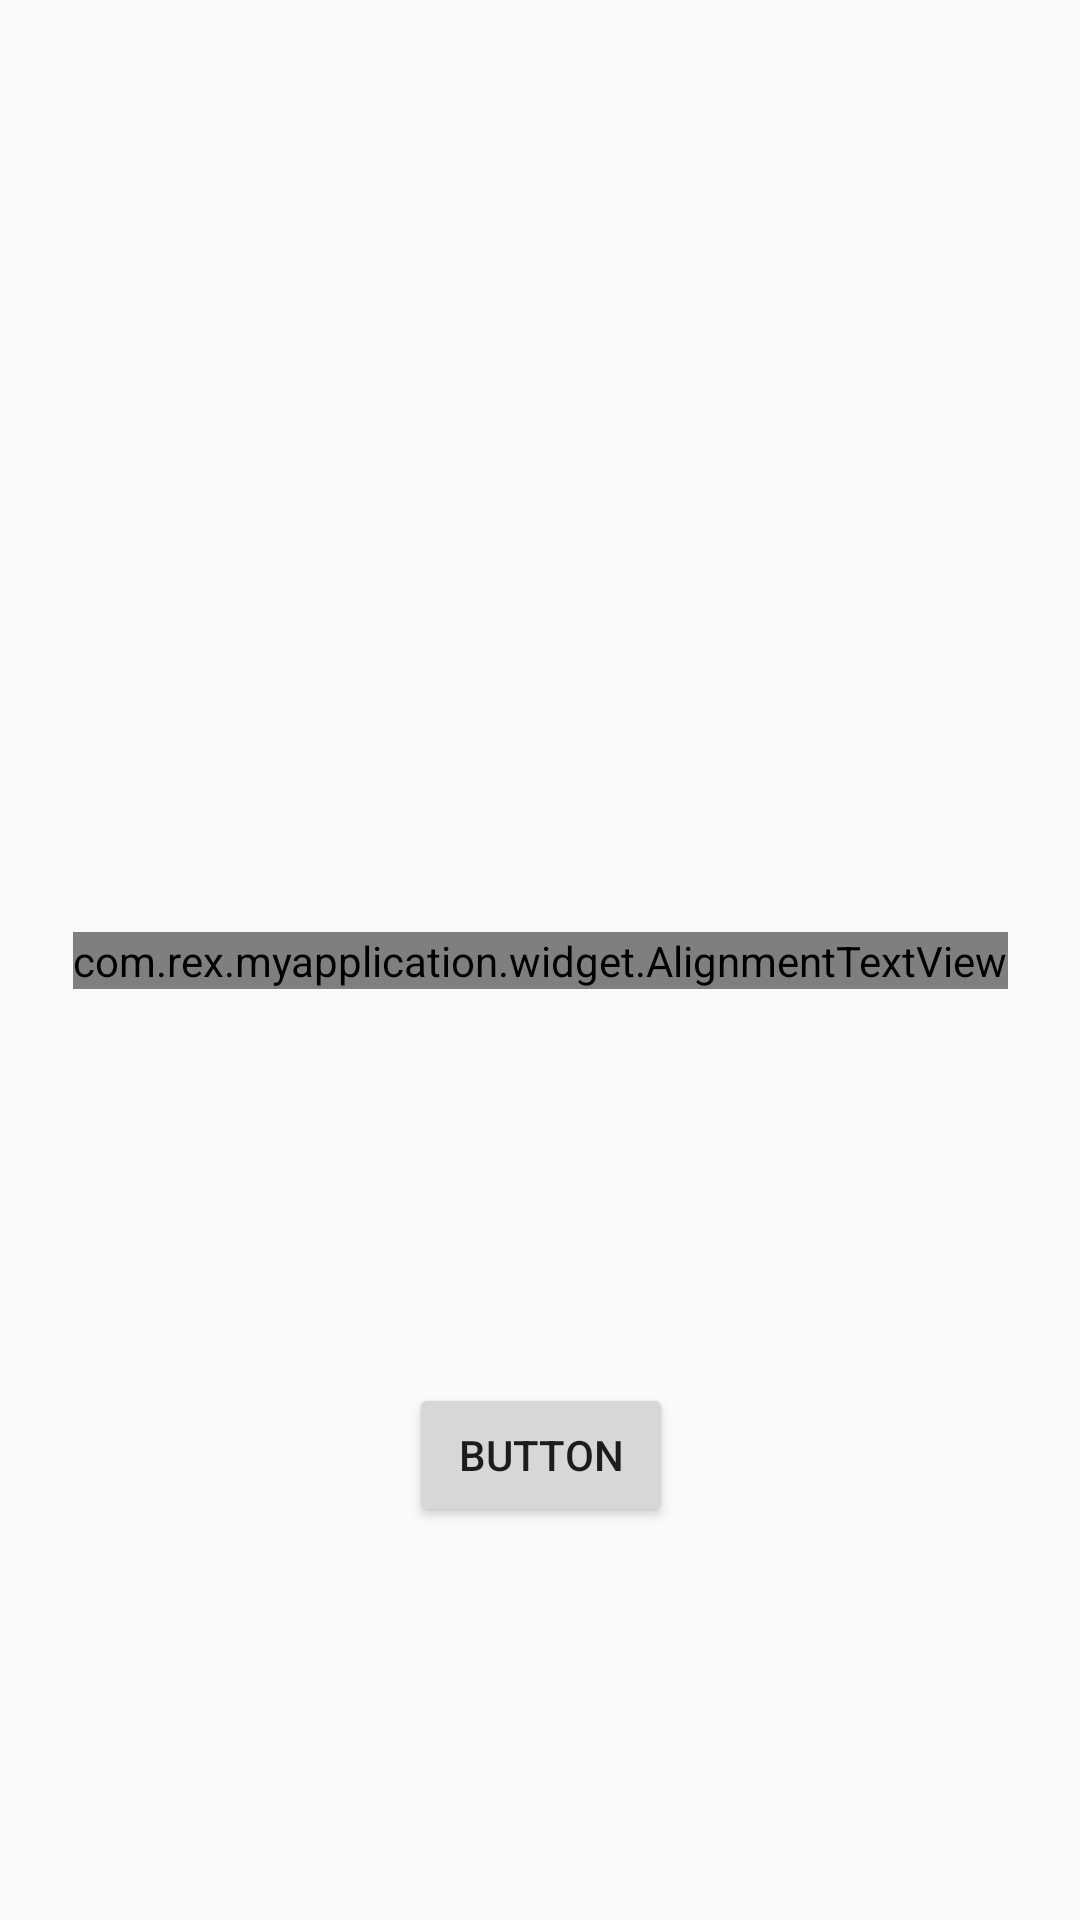

This screen was rendered from an Android layout file. Write that file and the resources it references.
<!-- AndroidManifest.xml: application theme AppTheme -->
<!-- res/layout/activity_main.xml -->
<?xml version="1.0" encoding="utf-8"?>
<android.support.constraint.ConstraintLayout xmlns:android="http://schemas.android.com/apk/res/android"
    xmlns:app="http://schemas.android.com/apk/res-auto"
    xmlns:tools="http://schemas.android.com/tools"
    android:layout_width="match_parent"
    android:layout_height="match_parent"
    tools:context=".ui.MainActivity">

    <com.rex.myapplication.widget.AlignmentTextView
        android:id="@+id/textView"
        android:layout_width="wrap_content"
        android:layout_height="wrap_content"
        android:gravity="left"
        android:text="Hellow！asdfd你好笨蛋sfsdfdsfdsfsadfdsfsdfdsfsdfsadfdsafasdfdsfsdfsadfdssafsdfasdfdsafsdfdsfsdsdfsdfsdfsdfsdfdfsdfsdfsdfsdfsdfsdsdfdsfdsfsdfdsfdsfsdfsdfdsfdfdfddfsdfrx"
        app:layout_constraintBottom_toBottomOf="parent"
        app:layout_constraintLeft_toLeftOf="parent"
        app:layout_constraintRight_toRightOf="parent"
        app:layout_constraintTop_toTopOf="parent" />
    <Button
        android:id="@+id/button"
        android:layout_width="wrap_content"
        android:layout_height="wrap_content"
        android:layout_marginTop="8dp"
        android:layout_marginBottom="8dp"
        android:text="Button"
        app:layout_constraintBottom_toBottomOf="parent"
        app:layout_constraintEnd_toEndOf="@+id/textView"
        app:layout_constraintStart_toStartOf="@+id/textView"
        app:layout_constraintTop_toBottomOf="@+id/textView" />

</android.support.constraint.ConstraintLayout>
<!-- resources referenced by this layout -->
<resources>
  <style name="AppTheme" parent="Theme.AppCompat.Light.NoActionBar">
          
          
          
          
  
  
      </style>
</resources>
